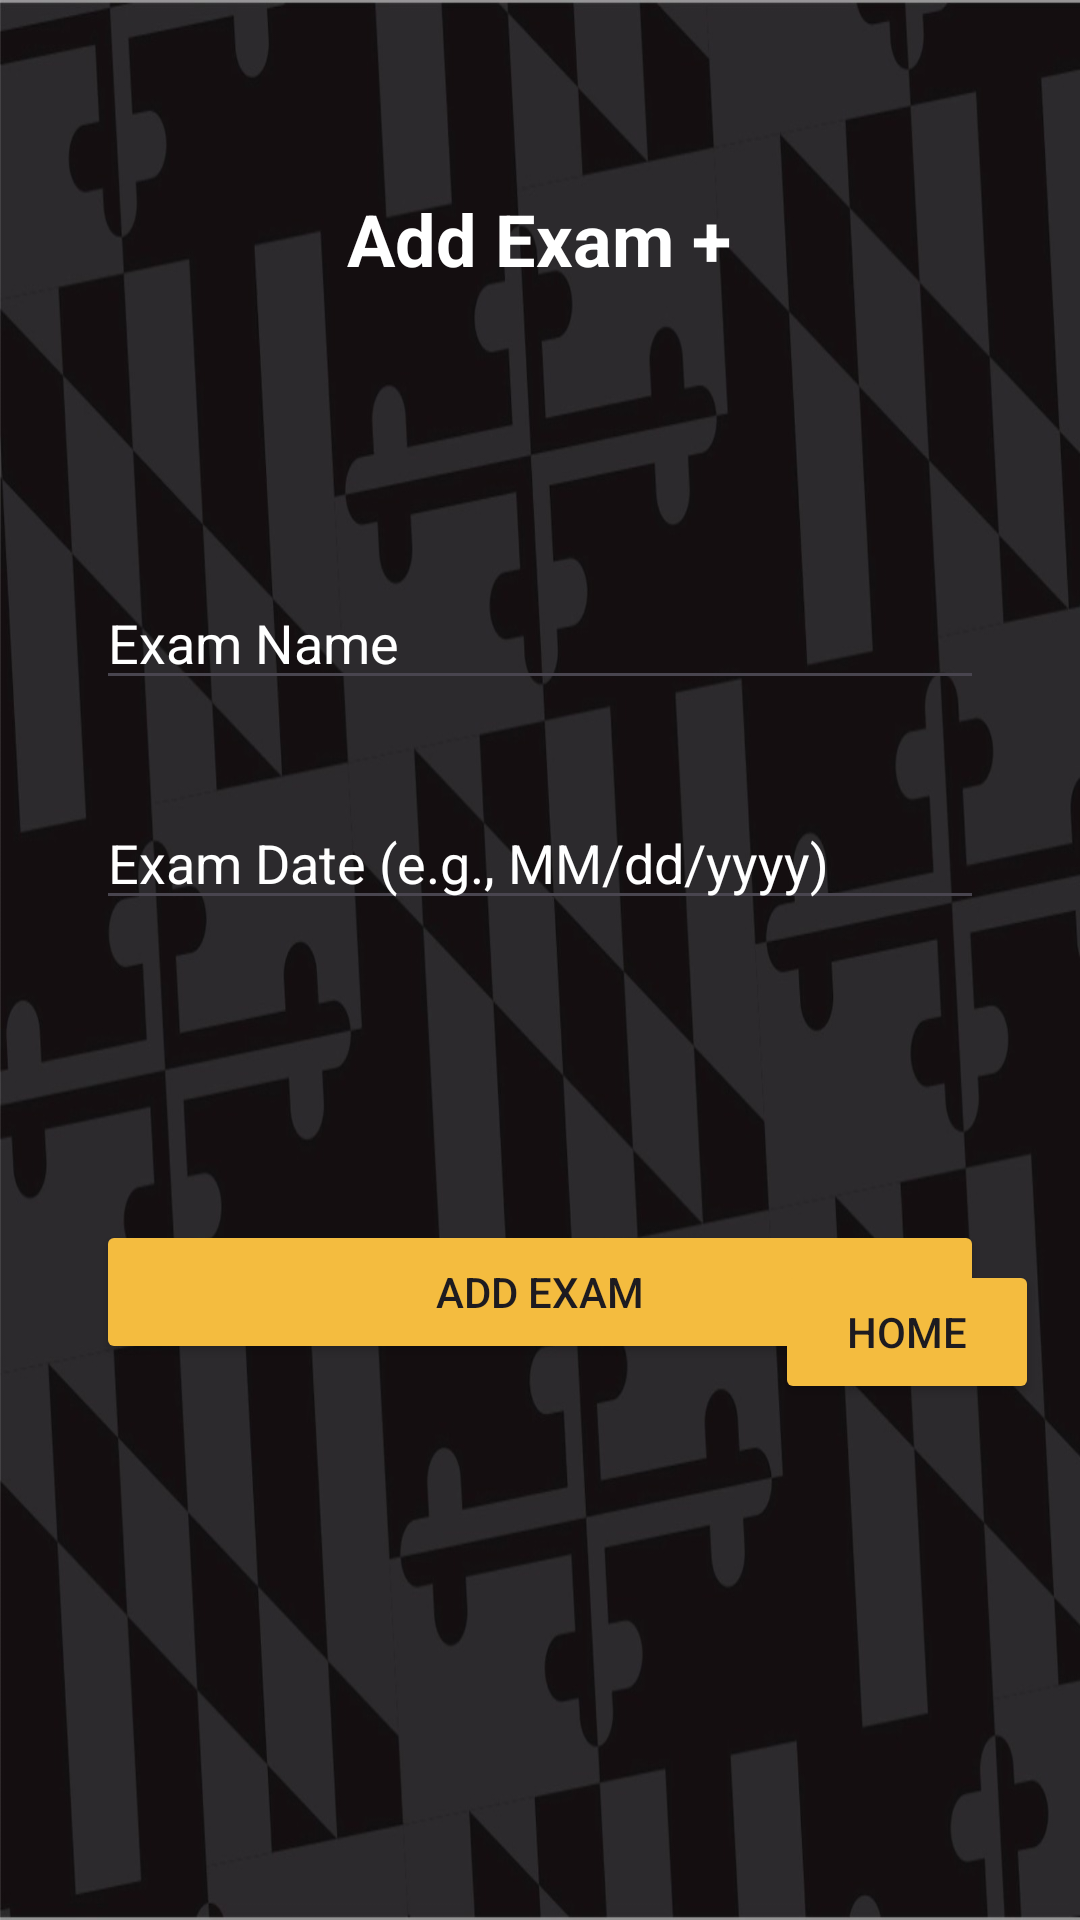

Here is an Android app screen rendered from its layout file. Give the layout XML and the strings, colors and styles it references.
<!-- AndroidManifest.xml: application theme Theme.Anonymousgrading -->
<!-- res/layout/activity_add_exam.xml -->
<?xml version="1.0" encoding="utf-8"?>
<androidx.constraintlayout.widget.ConstraintLayout xmlns:android="http://schemas.android.com/apk/res/android"
    xmlns:app="http://schemas.android.com/apk/res-auto"
    xmlns:tools="http://schemas.android.com/tools"
    android:layout_width="match_parent"
    android:layout_height="match_parent"
    android:background="@drawable/background"
    tools:context=".AddExam">

    <TextView
        android:layout_width="wrap_content"
        android:layout_height="wrap_content"
        android:layout_centerHorizontal="true"
        android:text="Add Exam +"
        android:textColor="#FFFFFF"
        android:textSize="24sp"
        android:textStyle="bold"
        app:layout_constraintBottom_toBottomOf="parent"
        app:layout_constraintEnd_toEndOf="parent"
        app:layout_constraintHorizontal_bias="0.498"
        app:layout_constraintStart_toStartOf="parent"
        app:layout_constraintTop_toTopOf="parent"
        app:layout_constraintVertical_bias="0.104" />

    <EditText
        android:id="@+id/examName"
        android:layout_width="0dp"
        android:layout_height="wrap_content"
        android:layout_marginStart="32dp"
        android:layout_marginTop="192dp"
        android:layout_marginEnd="32dp"
        android:ems="10"
        android:hint="Exam Name"
        android:textColor="#FFFFFF"
        android:textColorHint="#FFFFFF"
        app:layout_constraintEnd_toEndOf="parent"
        app:layout_constraintHorizontal_bias="0.0"
        app:layout_constraintStart_toStartOf="parent"
        app:layout_constraintTop_toTopOf="parent" />



    <EditText
        android:id="@+id/examDate"
        android:layout_width="0dp"
        android:layout_height="wrap_content"
        android:layout_marginTop="32dp"
        android:hint="Exam Date (e.g., MM/dd/yyyy)"
        android:inputType="date"
        android:textColor="#FFFFFF"
        android:textColorHint="#FFFFFF"
        app:layout_constraintEnd_toEndOf="@+id/examName"
        app:layout_constraintHorizontal_bias="0.0"
        app:layout_constraintStart_toStartOf="@+id/examName"
        app:layout_constraintTop_toBottomOf="@+id/examName" />

    <Button
        android:id="@+id/addExamButton"
        android:layout_width="0dp"
        android:layout_height="wrap_content"
        android:layout_marginTop="100dp"
        android:backgroundTint="#F4BC3F"
        android:text="Add Exam"
        app:layout_constraintEnd_toEndOf="@+id/examDate"
        app:layout_constraintHorizontal_bias="0.0"
        app:layout_constraintStart_toStartOf="@+id/examDate"
        app:layout_constraintTop_toBottomOf="@+id/examDate" />

    <Button
        android:id="@+id/btnHome"
        android:layout_width="wrap_content"
        android:layout_height="wrap_content"
        android:layout_marginBottom="172dp"
        android:backgroundTint="#F4BC3F"
        android:text="Home"
        app:layout_constraintBottom_toBottomOf="parent"
        app:layout_constraintEnd_toEndOf="parent"
        app:layout_constraintHorizontal_bias="0.95"
        app:layout_constraintStart_toStartOf="parent"
        app:layout_constraintTop_toBottomOf="@+id/addExamButton"
        app:layout_constraintVertical_bias="1.0" />

</androidx.constraintlayout.widget.ConstraintLayout>
<!-- resources referenced by this layout -->
<resources>
  <!-- drawable background: png bitmap (drawable, 95663 bytes) -->
  <style name="Theme.Anonymousgrading" parent="Base.Theme.Anonymousgrading" />
  <style name="Base.Theme.Anonymousgrading" parent="Theme.Material3.DayNight.NoActionBar">
          
          
      </style>
</resources>
